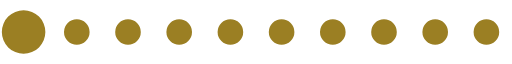
t = 0.00 s
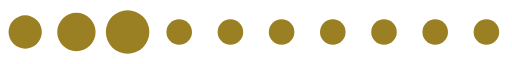
t = 0.20 s
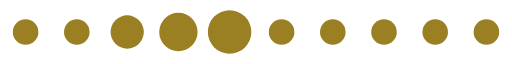
t = 0.39 s
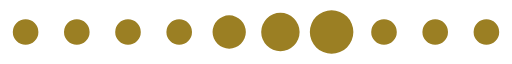
t = 0.59 s
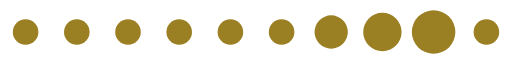
t = 0.78 s
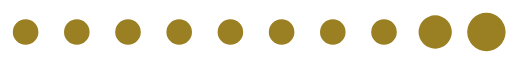
t = 0.98 s

The animated SVG that drew these frames (rendered in a browser with its animation timeline set to each time). Animation: 1 SMIL element (animateTransform=1); one cycle of 1.17 s, repeats indefinitely.

<?xml version="1.0" encoding="UTF-8" standalone="no"?>
<svg xmlns:svg="http://www.w3.org/2000/svg" xmlns="http://www.w3.org/2000/svg" xmlns:xlink="http://www.w3.org/1999/xlink" version="1.0" width="160px" height="20px" viewBox="0 0 128 16" xml:space="preserve">
<path fill="#9B7F23" d="M6.4,4.8A3.2,3.2,0,1,1,3.2,8,3.2,3.2,0,0,1,6.4,4.8Zm12.8,0A3.2,3.2,0,1,1,16,8,3.2,3.2,0,0,1,19.2,4.8ZM32,4.8A3.2,3.2,0,1,1,28.8,8,3.2,3.2,0,0,1,32,4.8Zm12.8,0A3.2,3.2,0,1,1,41.6,8,3.2,3.2,0,0,1,44.8,4.8Zm12.8,0A3.2,3.2,0,1,1,54.4,8,3.2,3.2,0,0,1,57.6,4.8Zm12.8,0A3.2,3.2,0,1,1,67.2,8,3.2,3.2,0,0,1,70.4,4.8Zm12.8,0A3.2,3.2,0,1,1,80,8,3.2,3.2,0,0,1,83.2,4.8ZM96,4.8A3.2,3.2,0,1,1,92.8,8,3.2,3.2,0,0,1,96,4.8Zm12.8,0A3.2,3.2,0,1,1,105.6,8,3.2,3.2,0,0,1,108.8,4.8Zm12.8,0A3.2,3.2,0,1,1,118.4,8,3.2,3.2,0,0,1,121.6,4.8Z"/>
<g>
<path fill="#9B7F23" d="M-42.7,3.84A4.16,4.16,0,0,1-38.54,8a4.16,4.16,0,0,1-4.16,4.16A4.16,4.16,0,0,1-46.86,8,4.16,4.16,0,0,1-42.7,3.84Zm12.8-.64A4.8,4.8,0,0,1-25.1,8a4.8,4.8,0,0,1-4.8,4.8A4.8,4.8,0,0,1-34.7,8,4.8,4.8,0,0,1-29.9,3.2Zm12.8-.64A5.44,5.44,0,0,1-11.66,8a5.44,5.44,0,0,1-5.44,5.44A5.44,5.44,0,0,1-22.54,8,5.44,5.44,0,0,1-17.1,2.56Z"/>
<animateTransform attributeName="transform" type="translate" values="23 0;36 0;49 0;62 0;74.5 0;87.5 0;100 0;113 0;125.5 0;138.5 0;151.5 0;164.5 0;178 0" calcMode="discrete" dur="1170ms" repeatCount="indefinite"/>
</g>
</svg>
